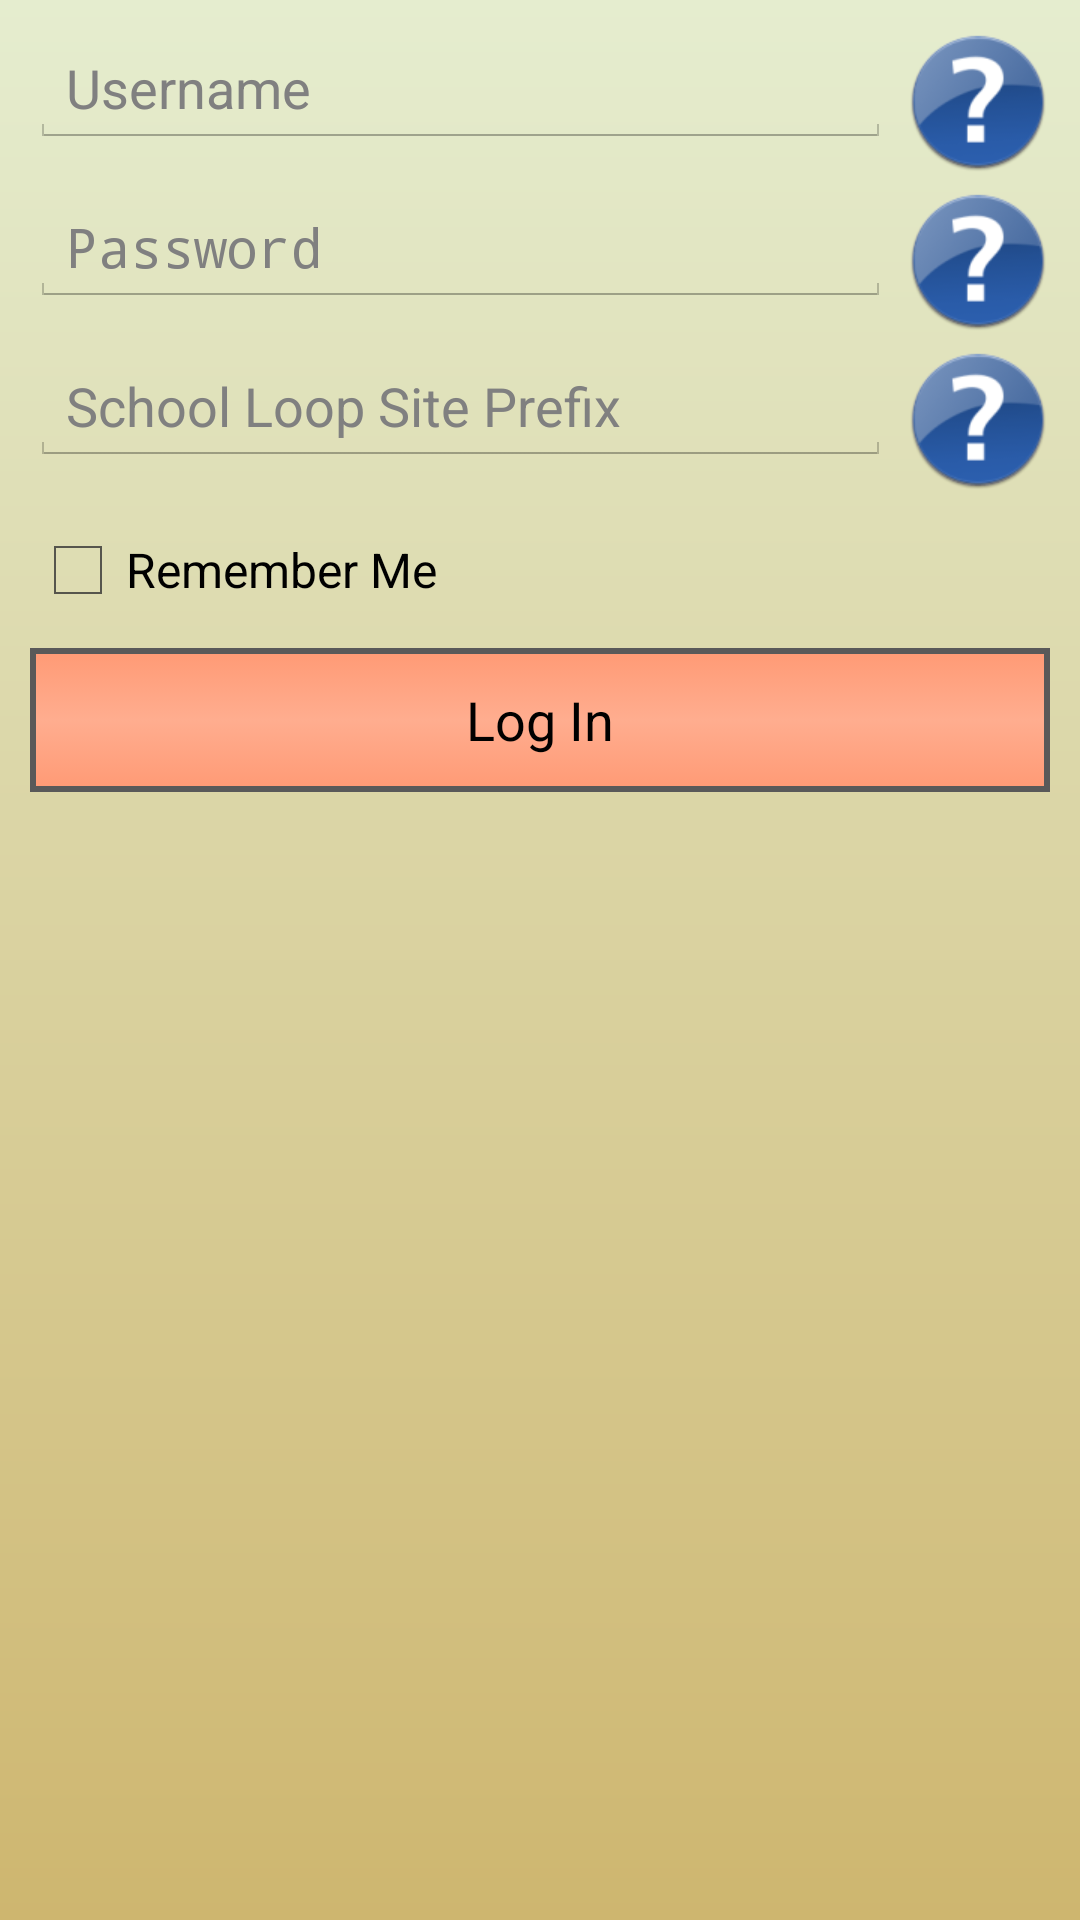

Produce the Android XML layout that renders to this screen, including the resource entries it uses.
<!-- AndroidManifest.xml: application theme AppTheme -->
<!-- res/layout/activity_main.xml -->
<LinearLayout xmlns:android="http://schemas.android.com/apk/res/android"
    xmlns:tools="http://schemas.android.com/tools"
    android:id="@+id/main_activity_layout"
    style="@style/LoopedCommon.LoopedMain"
    android:layout_width="match_parent"
    android:layout_height="match_parent"
    android:orientation="vertical" >

    <LinearLayout
        android:id="@+id/a"
        android:layout_width="match_parent"
        android:layout_height="wrap_content"
        android:layout_marginLeft="10dp"
        android:layout_marginRight="10dp"
        android:layout_marginTop="10dp"
        android:orientation="horizontal" >

        <EditText
            android:id="@+id/sl_uname"
            android:layout_width="0dip"
            android:layout_height="wrap_content"
            android:layout_marginRight="5dp"
            android:layout_weight="1"
            android:ems="10"
            android:hint="Username"
            android:maxLines="1" />

        <ImageButton
            android:id="@+id/ImageButton02"
            android:layout_width="wrap_content"
            android:layout_height="wrap_content"
            android:background="@null"
            android:onClick="showHelpUsername"
            android:src="@drawable/main_help" />

    </LinearLayout>

    <LinearLayout
        android:id="@+id/b"
        android:layout_width="match_parent"
        android:layout_height="wrap_content"
        android:layout_marginLeft="10dp"
        android:layout_marginRight="10dp"
        android:layout_marginTop="5dp"
        android:orientation="horizontal" >

        <EditText
            android:id="@+id/sl_pass"
            android:layout_width="0dip"
            android:layout_height="wrap_content"
            android:layout_marginRight="5dp"
            android:layout_weight="1"
            android:ems="10"
            android:hint="Password"
            android:inputType="textPassword"
            android:maxLines="1" />

        <ImageButton
            android:id="@+id/ImageButton01"
            android:layout_width="wrap_content"
            android:layout_height="wrap_content"
            android:background="@null"
            android:onClick="showHelpPassword"
            android:src="@drawable/main_help" />

    </LinearLayout>

    <LinearLayout
        android:id="@+id/c"
        android:layout_width="match_parent"
        android:layout_height="wrap_content"
        android:layout_marginLeft="10dp"
        android:layout_marginRight="10dp"
        android:layout_marginTop="5dp"
        android:orientation="horizontal" >

        <EditText
            android:id="@+id/sl_prefix"
            android:layout_width="0dip"
            android:layout_height="wrap_content"
            android:layout_marginRight="5dp"
            android:layout_weight="1"
            android:ems="10"
            android:hint="School Loop Site Prefix"
            android:maxLines="1" >
        </EditText>

        <ImageButton
            android:id="@+id/imageButton1"
            android:layout_width="wrap_content"
            android:layout_height="wrap_content"
            android:background="@null"
            android:onClick="showHelpPrefix"
            android:src="@drawable/main_help" />

    </LinearLayout>

    <CheckBox
        android:id="@+id/remember_me"
        android:layout_width="wrap_content"
        android:layout_height="wrap_content"
        android:layout_margin="10dp"
        android:text="Remember Me" />

    <Button
        android:id="@+id/sl_login_btn"
        style="@style/LoopedButton"
        android:layout_width="match_parent"
        android:layout_height="wrap_content"
        android:layout_marginLeft="10dp"
        android:layout_marginRight="10dp"
        android:onClick="logIn"
        android:text="Log In"
        android:textAppearance="?android:attr/textAppearanceMedium" />

</LinearLayout>
<!-- resources referenced by this layout -->
<resources>
  <!-- drawable main_help: png bitmap (drawable-hdpi, 4547 bytes) -->
  <style name="LoopedButton">
          <item name="android:background">@drawable/button_background</item>
          <item name="android:padding">9dp</item>
      </style>
  <style name="LoopedCommon.LoopedMain">
          
      </style>
  <style name="AppTheme" parent="@style/Theme.Sherlock.Light.DarkActionBar" />
  <!-- drawable button_background (drawable) -->
  <?xml version="1.0" encoding="utf-8"?>
  <selector xmlns:android="http://schemas.android.com/apk/res/android" >
          <item android:state_pressed="true" android:drawable="@drawable/button_bg_selected" />
          <item android:state_pressed="false" android:drawable="@drawable/button_bg_normal" /> 
  </selector>
  <!-- drawable button_bg_selected (drawable) -->
  <?xml version="1.0" encoding="utf-8"?>
  <shape xmlns:android="http://schemas.android.com/apk/res/android" 
         android:shape="rectangle">
      <gradient
              android:angle="90"
              android:startColor="#FF875C"
              android:centerColor="#FF9A75"
              android:endColor="#FF875C"
              android:type="linear" />   
      <stroke android:width="2dp" android:color="@android:color/black" />
     
  </shape>
  <!-- drawable button_bg_normal (drawable) -->
  <?xml version="1.0" encoding="utf-8"?>
  <shape xmlns:android="http://schemas.android.com/apk/res/android" 
         android:shape="rectangle">
      <gradient
              android:angle="90"
              android:startColor="#FF9A75"
              android:centerColor="#FFAD8F"
              android:endColor="#FF9A75"
              android:type="linear" />   
      <stroke android:width="2dp" android:color="#595959" />
      
  </shape>
</resources>
